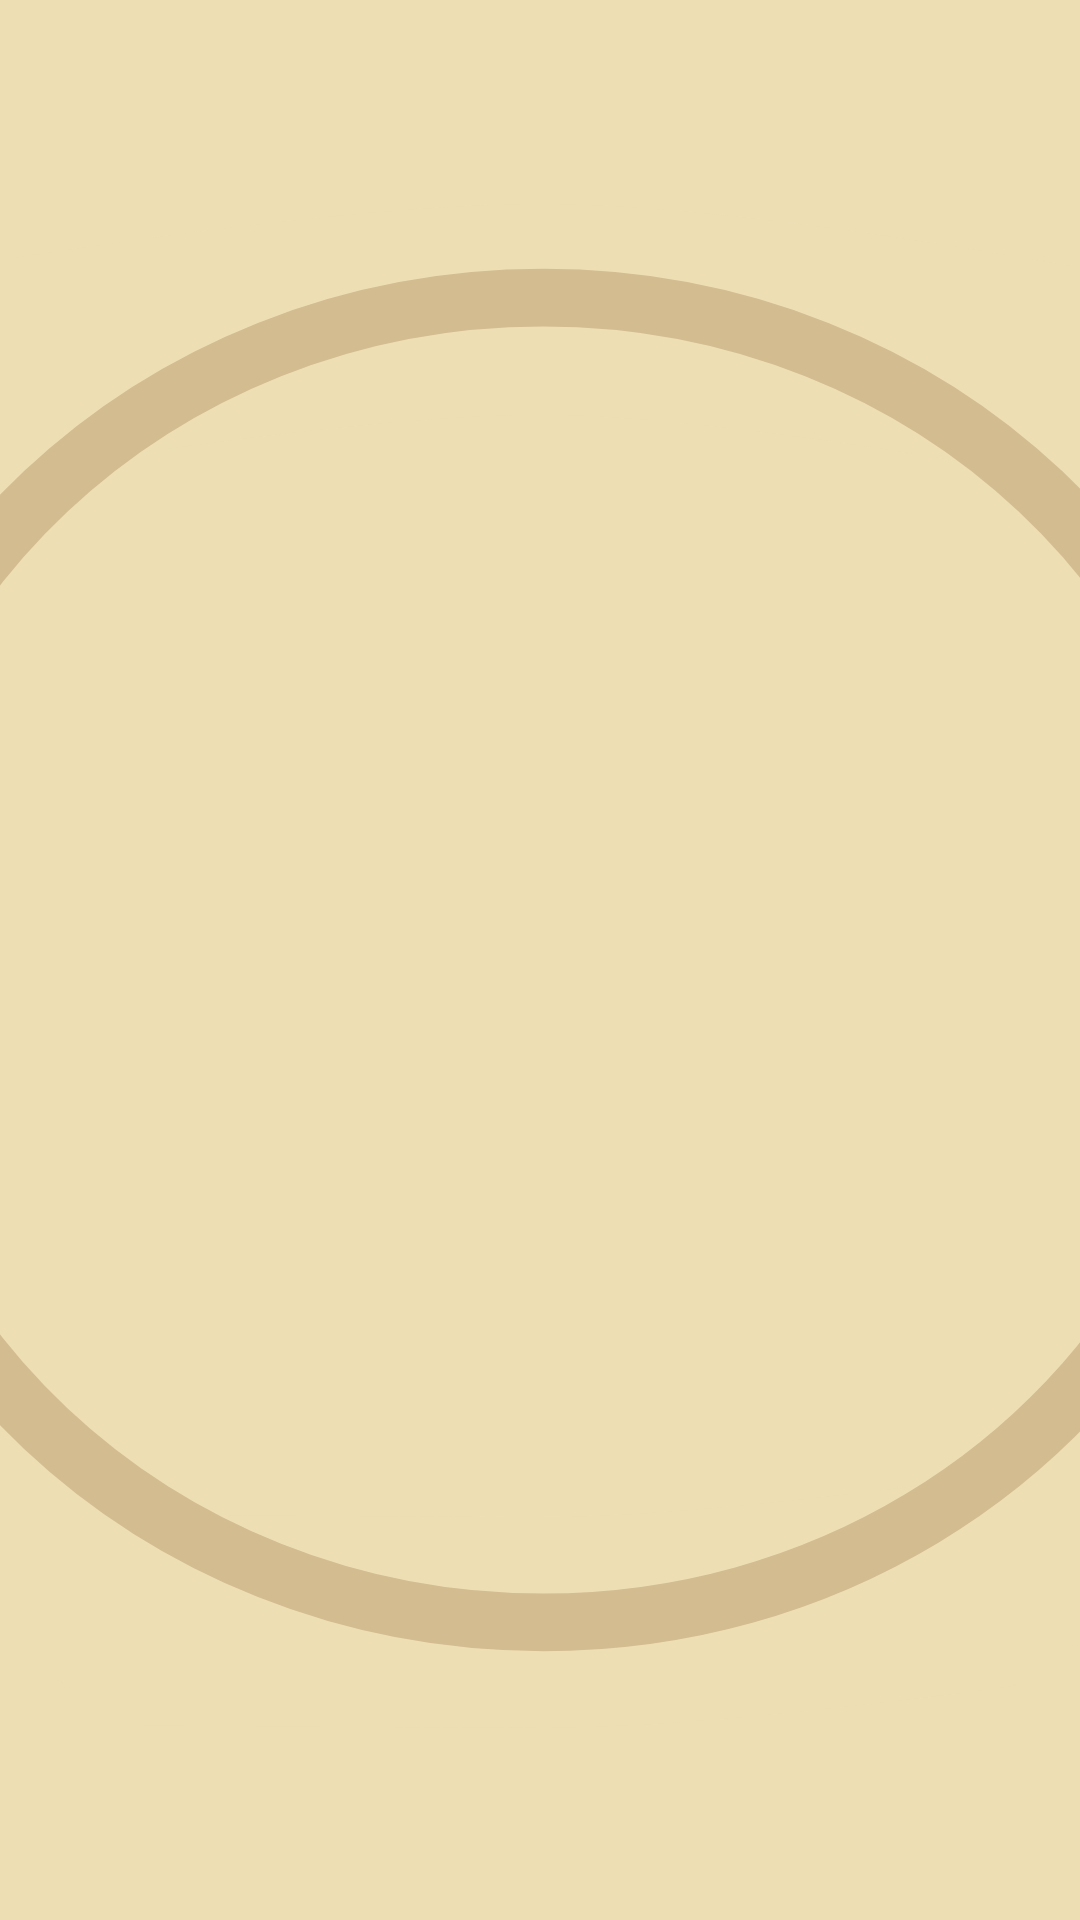

Android layout source for this screen:
<!-- AndroidManifest.xml: application theme Theme.LottieApplication -->
<!-- res/layout/layout_vertical_step.xml -->
<?xml version="1.0" encoding="utf-8"?>
<ImageView xmlns:android="http://schemas.android.com/apk/res/android"
    android:id="@+id/image"
    style="@style/LottieApp.Road.Step.Vertical" />
<!-- resources referenced by this layout -->
<resources>
  <style name="LottieApp.Road.Step.Vertical">
          <item name="android:scaleType">centerCrop</item>
          <item name="android:src">@drawable/ic_vertical_step</item>
      </style>
  <style name="Theme.LottieApplication" parent="Theme.MaterialComponents.DayNight.DarkActionBar">
          
          <item name="colorPrimary">@color/purple_500</item>
          <item name="colorPrimaryVariant">@color/purple_700</item>
          <item name="colorOnPrimary">@color/white</item>
          
          <item name="colorSecondary">@color/teal_200</item>
          <item name="colorSecondaryVariant">@color/teal_700</item>
          <item name="colorOnSecondary">@color/black</item>
          
          <item name="android:statusBarColor" tools:targetApi="l">?attr/colorPrimaryVariant</item>
          
      </style>
  <!-- drawable ic_vertical_step: vector/xml drawable (drawable, 7890 chars, omitted) -->
  <color name="purple_500">#FF6200EE</color>
  <color name="purple_700">#FF3700B3</color>
  <color name="white">#FFFFFFFF</color>
  <color name="teal_200">#FF03DAC5</color>
  <color name="teal_700">#FF018786</color>
  <color name="black">#FF000000</color>
</resources>
